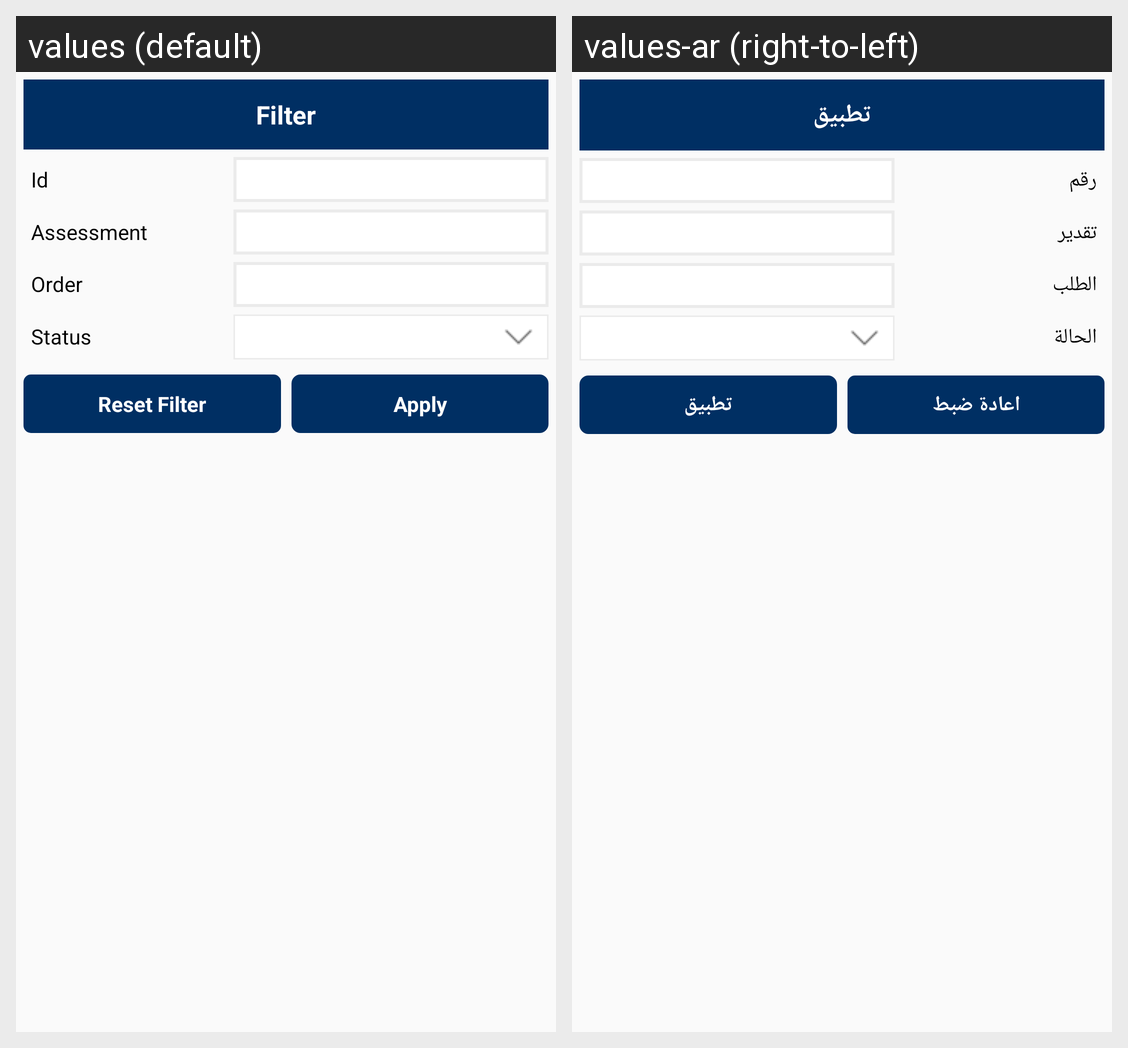

Locale-by-locale string values for the Android screen shown in this grid:
Android screen res/layout/product_rating_filter.xml rendered under 2 locales, left to right: values (default), values-ar (right-to-left). Device: Nexus 5 (rendered at 1080×1920; each locale shown at half size, 540×960, under a caption strip naming it); theme AppTheme.
Strings drawn on this screen, with the default value and each locale's value (text and hints the layout hard-codes, and strings that could not be matched under every locale, appear in the picture but are not listed):

Filter
  values: Filter
  values-ar: تطبيق

id
  values: Id
  values-ar: رقم

Assessment
  values: Assessment
  values-ar: تقدير

order
  values: Order
  values-ar: الطلب

Status
  values: Status
  values-ar: الحالة

Reset_filter
  values: Reset Filter
  values-ar: اعادة ضبط

applyfilter
  values: Apply
  values-ar: تطبيق
